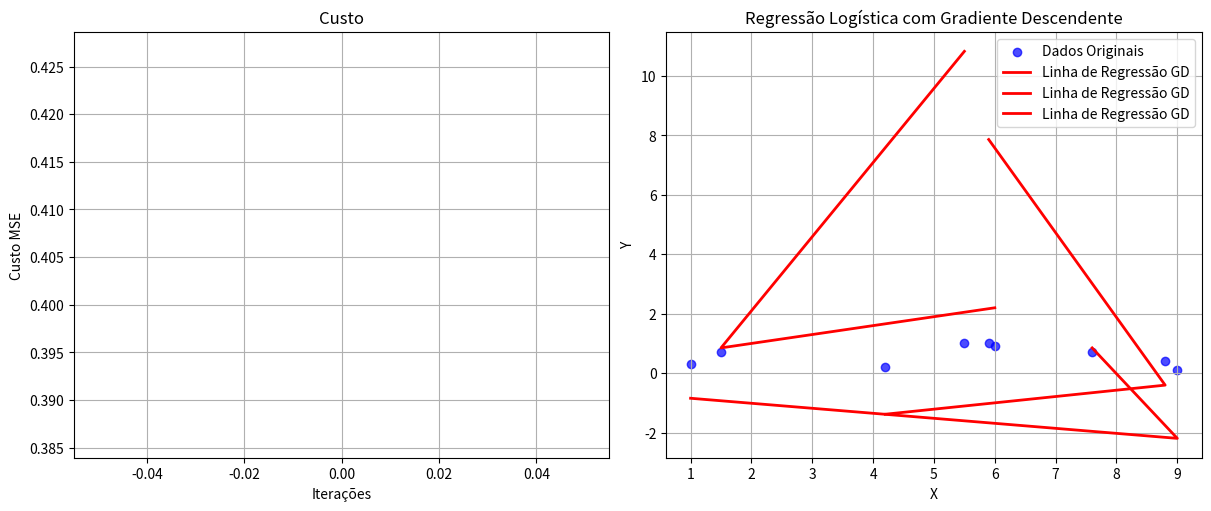

Source code (Python):
import numpy as np
import matplotlib.pylab as plt

Features = np.array([[1.0, 6.0, 5.9],
                     [9.0, 1.5, 8.8], #DADOS PRINCIPAIS
                     [7.6, 5.5, 4.2]])

Target = np.array([[0.3, 0.9, 1.0],
                   [0.1, 0.7, 0.4], #DADO A SEREM ATINGIDOS VALOR = Y
                   [0.7, 1.0, 0.2]])

Matrix_of_ones = np.ones((3,1)) #Bias, PERMITE O AJUSTE DE DADOS , LHE DANDO FLEXIBILDIADE.

learning_rate = 0.01
iterations = 10000

Peso = np.random.randn(4,3) #Sinal para ajustar na saida final do sinal, de cada neurônio, O TAMANHO DEVE SER A OPOSTA DE FEATURES CONCATENADA COM BIAS(BIAS CONCATENADA COM FEATURES TAMANHO IGUAL A 3X4), PESO DEVE SER 4X3.
Features_and_ones = np.concatenate((Features, Matrix_of_ones), axis=1) #Ao juntar Bias com Features, criamos um ajuste de dados na hora de realizar a função linear.

#Soma ponderada é Z = W * X + B, tal que B=Bias, X=Features, W=Pesos.
#Nesse caso já concatenamos X+B, agora realizar W * X para garantir a Soma ponderada.



class Execução():
    def __init__(self, Features_and_ones, Peso, Target, learning_rate, iterations):
        self.Features_and_ones = Features_and_ones
        self.Peso = Peso
        self.Target = Target
        self.learning_rate = learning_rate
        self.iterations = iterations
        self.epsilon = 1e-10
        self.cost_history = []

    
    def soma_ponderada(self):
        self.Z = self.Features_and_ones @ self.Peso #@ é a multiplicação de matrizes, de colunas para linhas e vice-versa.
        return self.Z

    def sigmoide(self, valor_Z):  #Função da sigmóide é de O(z) = 1/(1+e^-z)         
        self.sigmoide_function = 1/(1+np.exp(-np.clip(valor_Z, -500, 500)))   #np.exp(valor) pegamos o número de euler e elevamos a um valor variável
        return  self.sigmoide_function

    def funcao_de_custo(self, sigmoide_value):
        #função de custo, Entropia Cruzada Binária. Fórmula é J = (-1/m) Somatório [Y*log(A)+(1-Y)*log(1-A)] Tal que somatório=média
        self.m = len(Target)
        self.equacao = -np.mean(Target * np.log(sigmoide_value + self.epsilon) + (1- Target) * np.log(1-sigmoide_value + self.epsilon))
        return self.equacao
    def gradiente_descendente(self, sigmoide_value):
        #fórmula da derivada do gradiente descendente. dW = 1/m * X transposta * (A - Y)
        self.gradient_descendent = 1/self.m * np.transpose(self.Features_and_ones) @ (sigmoide_value - self.Target)
        return self.gradient_descendent

    def TREINAMENTO(self):
        for i in range(self.iterations):
            valor_Z = self.soma_ponderada()
            sigmoide_value = self.sigmoide(valor_Z)
            valor_de_custo = self.funcao_de_custo(sigmoide_value)
            self.cost_history.append(valor_de_custo)
            valor_do_gradiente = self.gradiente_descendente(sigmoide_value)
            New_peso = self.Peso - learning_rate * valor_do_gradiente
            self.Peso = New_peso
        return valor_de_custo, New_peso


EXECUTAR = Execução(Features_and_ones, Peso, Target, learning_rate, iterations) 
EXECUTAR.TREINAMENTO()

valores_de_custos_totais, valores_do_peso_novo = EXECUTAR.TREINAMENTO()

fig, axes = plt.subplots(1,2, figsize=(12,5), layout='constrained')
axes[0].plot(valores_de_custos_totais)
axes[0].set_title("Custo") 
axes[0].set_xlabel("Iterações") 
axes[0].set_ylabel("Custo MSE") 
axes[0].grid(True)

axes[1].scatter(Features, Target, label='Dados Originais', color='blue', alpha=0.7)
y_predicted_line = Features_and_ones @ valores_do_peso_novo
axes[1].plot(Features, y_predicted_line, color='red', label='Linha de Regressão GD', linewidth=2)
axes[1].set_title('Regressão Logística com Gradiente Descendente') 
axes[1].set_xlabel('X')
axes[1].set_ylabel('Y')
axes[1].legend() 
axes[1].grid(True) 
plt.show()